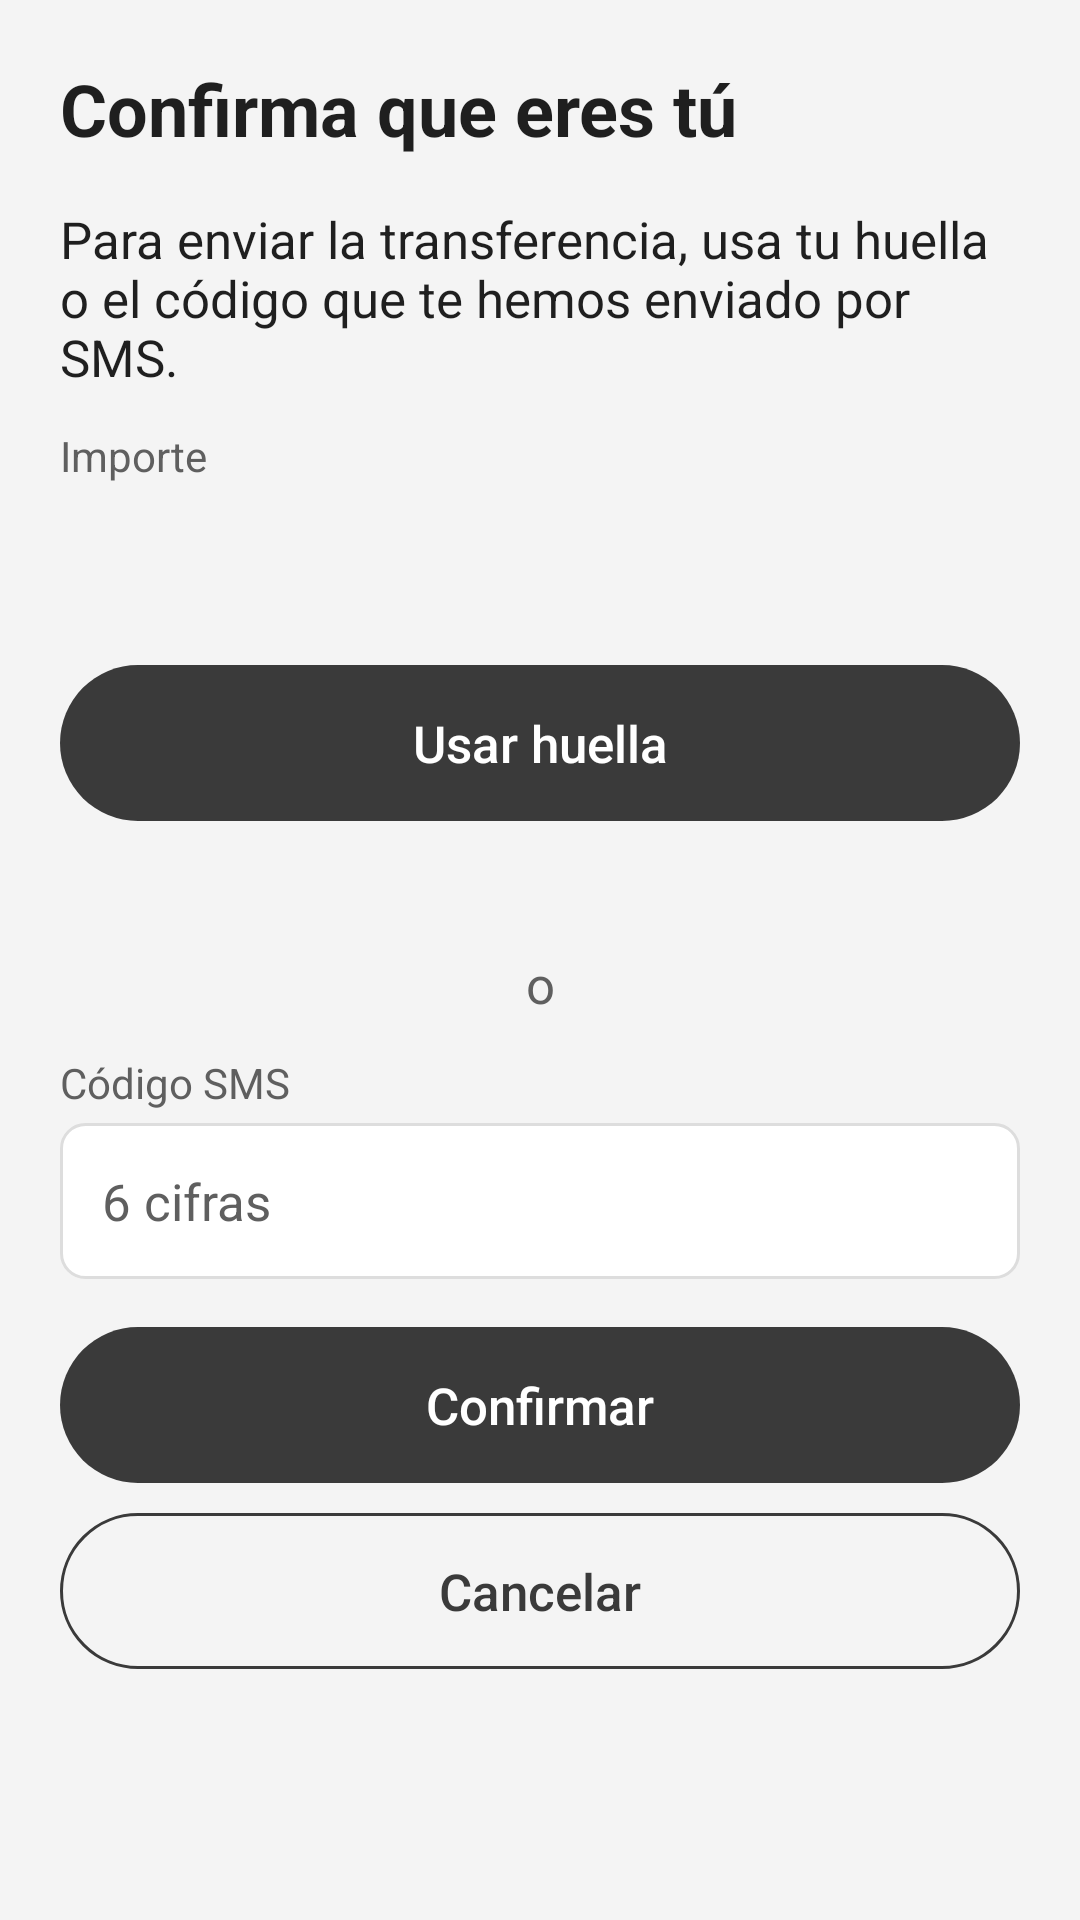

Android layout source for this screen:
<!-- AndroidManifest.xml: application theme Theme.Bank -->
<!-- res/layout/activity_auth.xml -->
<?xml version="1.0" encoding="utf-8"?>
<ScrollView xmlns:android="http://schemas.android.com/apk/res/android"
    android:id="@+id/screen_autenticacion"
    style="@style/Bank.Screen">

    <LinearLayout
        style="@style/Bank.Content"
        android:paddingTop="32dp">

        <TextView
            android:id="@+id/titulo"
            style="@style/Bank.Title"
            android:text="@string/auth_title" />

        <TextView
            android:id="@+id/auth_texto"
            style="@style/Bank.Value"
            android:text="@string/auth_body" />

        <TextView android:id="@+id/auth_importe_label" style="@style/Bank.Label" android:text="@string/auth_amount" />
        <TextView
            android:id="@+id/auth_importe"
            style="@style/Bank.Value"
            android:textSize="24sp"
            android:textStyle="bold" />

        <Button
            android:id="@+id/btn_huella"
            style="@style/Bank.Button"
            android:layout_marginTop="24dp"
            android:text="@string/auth_fingerprint" />

        <TextView
            android:id="@+id/huella_estado"
            style="@style/Bank.Value"
            android:layout_marginTop="8dp"
            android:accessibilityLiveRegion="polite"
            android:textColor="@color/bank_text_secondary"
            android:textSize="14sp" />

        <TextView
            style="@style/Bank.Value"
            android:layout_marginTop="16dp"
            android:gravity="center"
            android:importantForAccessibility="no"
            android:text="@string/auth_or"
            android:textColor="@color/bank_text_secondary" />

        <TextView
            android:id="@+id/otp_label"
            style="@style/Bank.Label"
            android:labelFor="@id/otp"
            android:text="@string/auth_otp" />

        <EditText
            android:id="@+id/otp"
            style="@style/Bank.Field"
            android:hint="@string/auth_otp_hint"
            android:imeOptions="actionDone"
            android:inputType="numberPassword"
            android:maxLength="6"
            android:maxLines="1" />

        <TextView
            android:id="@+id/otp_error"
            style="@style/Bank.Error" />

        <Button
            android:id="@+id/btn_confirmar_otp"
            style="@style/Bank.Button"
            android:text="@string/auth_otp_confirm" />

        <Button
            android:id="@+id/btn_cancelar"
            style="@style/Bank.Button.Secondary"
            android:layout_marginTop="10dp"
            android:text="@string/cancel" />
    </LinearLayout>
</ScrollView>
<!-- resources referenced by this layout -->
<resources>
  <color name="bank_text_secondary">#5F5F5F</color>
  <string name="auth_amount">Importe</string>
  <string name="auth_body">Para enviar la transferencia, usa tu huella o el código que te hemos enviado por SMS.</string>
  <string name="auth_fingerprint">Usar huella</string>
  <string name="auth_or">o</string>
  <string name="auth_otp">Código SMS</string>
  <string name="auth_otp_confirm">Confirmar</string>
  <string name="auth_otp_hint">6 cifras</string>
  <string name="auth_title">Confirma que eres tú</string>
  <string name="cancel">Cancelar</string>
  <style name="Bank.Button" parent="Widget.AppCompat.Button">
          <item name="android:layout_width">match_parent</item>
          <item name="android:layout_height">52dp</item>
          <item name="android:layout_marginTop">16dp</item>
          <item name="android:background">@drawable/bg_button</item>
          <item name="android:textColor">@color/bank_on_primary</item>
          <item name="android:textAllCaps">false</item>
          <item name="android:textSize">17sp</item>
          <item name="android:stateListAnimator">@null</item>
      </style>
  <style name="Bank.Button.Secondary">
          <item name="android:background">@drawable/bg_button_secondary</item>
          <item name="android:textColor">@color/bank_primary</item>
      </style>
  <style name="Bank.Content">
          <item name="android:layout_width">match_parent</item>
          <item name="android:layout_height">wrap_content</item>
          <item name="android:orientation">vertical</item>
          <item name="android:padding">20dp</item>
      </style>
  <style name="Bank.Error">
          <item name="android:layout_width">match_parent</item>
          <item name="android:layout_height">wrap_content</item>
          <item name="android:textColor">@color/bank_error</item>
          <item name="android:textSize">15sp</item>
          <item name="android:layout_marginTop">10dp</item>
          <item name="android:visibility">gone</item>
          <item name="android:accessibilityLiveRegion">polite</item>
      </style>
  <style name="Bank.Label">
          <item name="android:layout_width">match_parent</item>
          <item name="android:layout_height">wrap_content</item>
          <item name="android:textColor">@color/bank_text_secondary</item>
          <item name="android:textSize">14sp</item>
          <item name="android:layout_marginTop">12dp</item>
          <item name="android:layout_marginBottom">4dp</item>
      </style>
  <style name="Bank.Screen">
          <item name="android:layout_width">match_parent</item>
          <item name="android:layout_height">match_parent</item>
          <item name="android:fillViewport">true</item>
      </style>
  <style name="Bank.Title">
          <item name="android:layout_width">match_parent</item>
          <item name="android:layout_height">wrap_content</item>
          <item name="android:textColor">@color/bank_text</item>
          <item name="android:textSize">24sp</item>
          <item name="android:textStyle">bold</item>
          <item name="android:layout_marginBottom">16dp</item>
          <item name="android:accessibilityHeading">true</item>
      </style>
  <style name="Bank.Value">
          <item name="android:layout_width">match_parent</item>
          <item name="android:layout_height">wrap_content</item>
          <item name="android:textColor">@color/bank_text</item>
          <item name="android:textSize">17sp</item>
      </style>
  <color name="bank_on_primary">#FFFFFF</color>
  <color name="bank_primary">#3A3A3A</color>
  <color name="bank_error">#B3261E</color>
  <color name="bank_text">#1F1F1F</color>
  <color name="bank_primary_dark">#222222</color>
  <color name="bank_accent">#7A7A7A</color>
  <color name="bank_background">#F4F4F4</color>
  <color name="bank_line">#DDDDDD</color>
  <color name="bank_surface">#FFFFFF</color>
</resources>
